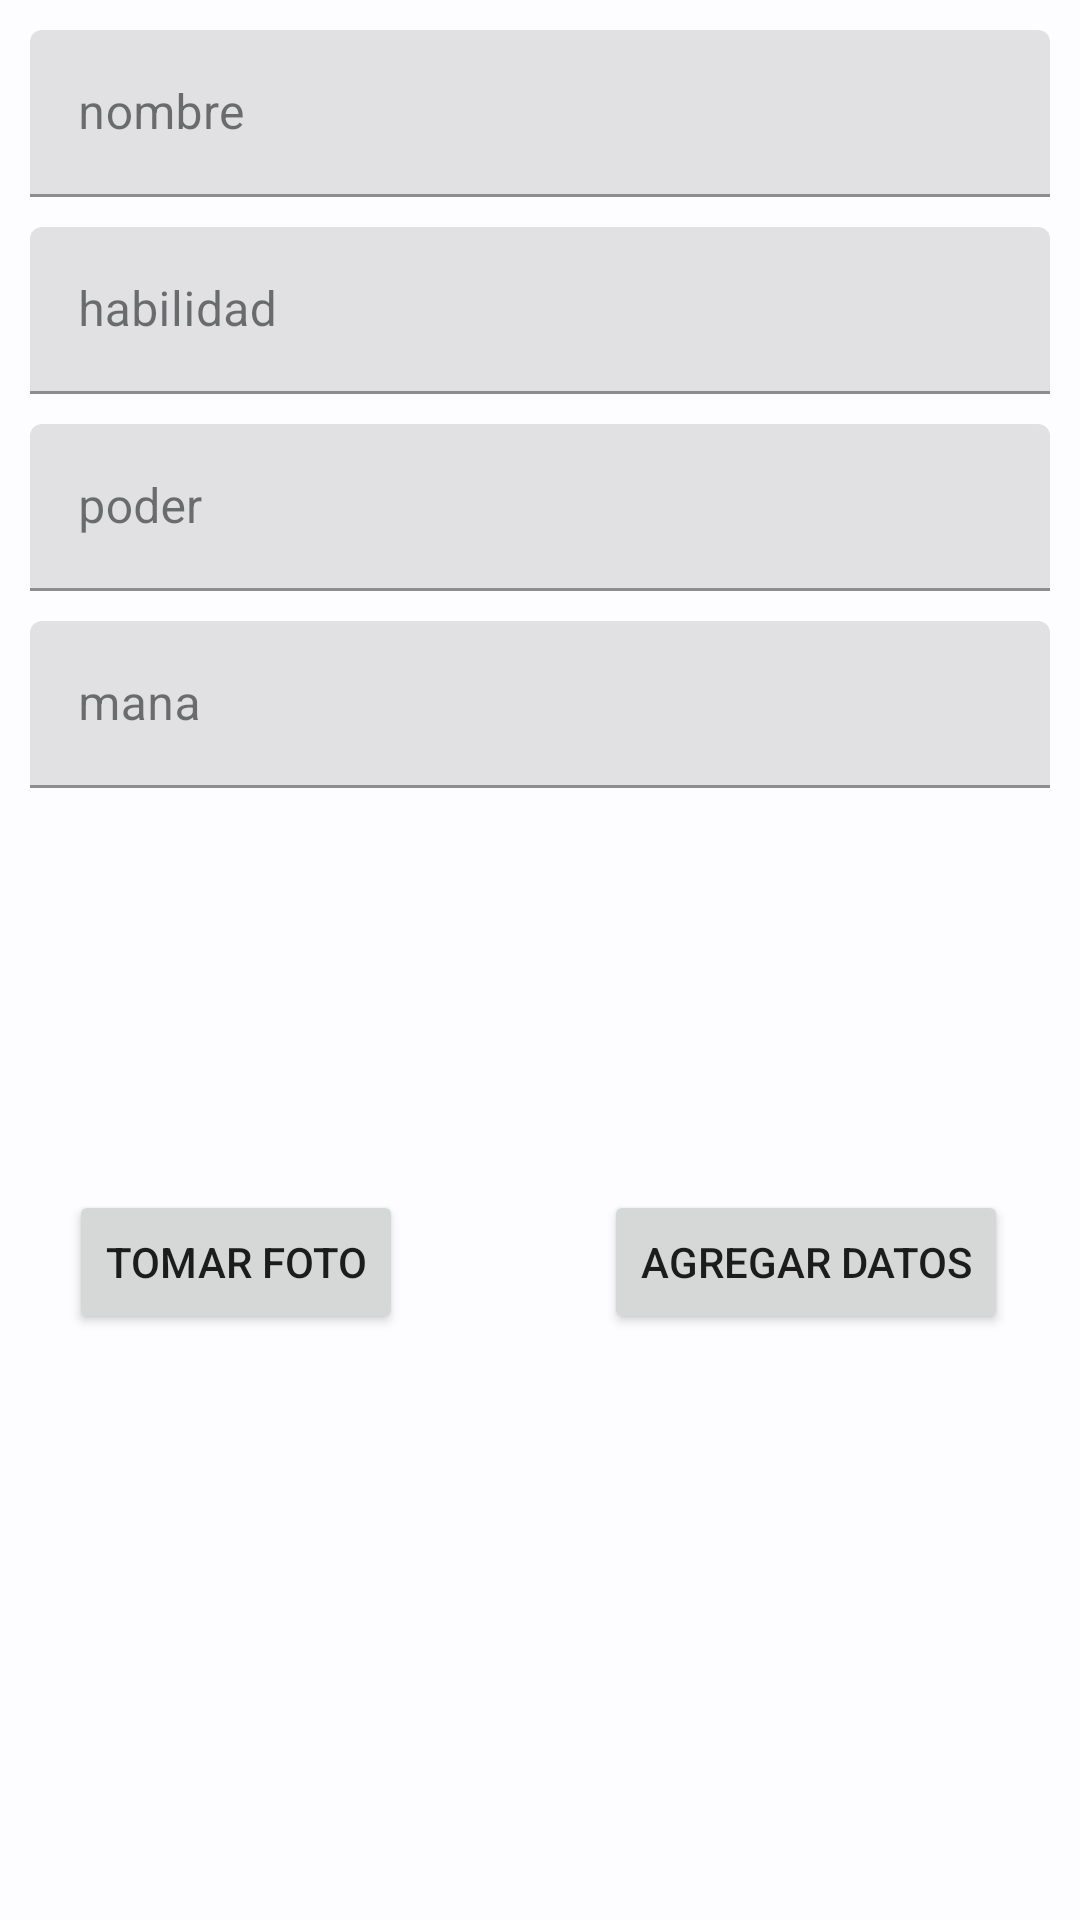

Layout XML and referenced resources for this Android screen:
<!-- AndroidManifest.xml: application theme Theme.EC4_pailan -->
<!-- res/layout/fragment_api_firebase.xml -->
<?xml version="1.0" encoding="utf-8"?>
<androidx.constraintlayout.widget.ConstraintLayout xmlns:android="http://schemas.android.com/apk/res/android"
    xmlns:tools="http://schemas.android.com/tools"
    android:layout_width="match_parent"
    android:layout_height="match_parent"
    xmlns:app="http://schemas.android.com/apk/res-auto"
    tools:context=".view.fragments.ApiFirebaseFragment">

    <com.google.android.material.textfield.TextInputLayout
        android:id="@+id/txt_name"
        android:layout_width="match_parent"
        android:layout_height="wrap_content"
        android:layout_margin="10dp"
        android:hint="nombre"
        app:layout_constraintEnd_toEndOf="parent"
        app:layout_constraintStart_toStartOf="parent"
        app:layout_constraintTop_toTopOf="parent"
        tools:ignore="MissingConstraints">

        <com.google.android.material.textfield.TextInputEditText
            android:layout_width="match_parent"
            android:maxLines="1"
            android:layout_height="wrap_content" />
    </com.google.android.material.textfield.TextInputLayout>

    <com.google.android.material.textfield.TextInputLayout
        android:id="@+id/txt_character"
        android:layout_width="match_parent"
        android:layout_height="wrap_content"
        android:layout_margin="10dp"
        android:hint="habilidad"
        app:layout_constraintEnd_toEndOf="parent"
        app:layout_constraintStart_toStartOf="parent"
        app:layout_constraintTop_toBottomOf="@+id/txt_name"
        tools:ignore="MissingConstraints">

        <com.google.android.material.textfield.TextInputEditText
            android:layout_width="match_parent"
            android:layout_height="wrap_content"
            android:maxLines="1" />
    </com.google.android.material.textfield.TextInputLayout>

    <com.google.android.material.textfield.TextInputLayout
        android:id="@+id/txt_gameSeries"
        android:layout_width="match_parent"
        android:layout_height="wrap_content"
        android:layout_margin="10dp"
        android:hint="poder"
        app:layout_constraintEnd_toEndOf="parent"
        app:layout_constraintStart_toStartOf="parent"
        app:layout_constraintTop_toBottomOf="@+id/txt_character"
        tools:ignore="MissingConstraints">

        <com.google.android.material.textfield.TextInputEditText
            android:layout_width="match_parent"
            android:layout_height="wrap_content"
            android:maxLines="1" />
    </com.google.android.material.textfield.TextInputLayout>

    <com.google.android.material.textfield.TextInputLayout
        android:id="@+id/txt_amiiboSeries"
        android:layout_width="match_parent"
        android:layout_height="wrap_content"
        android:layout_margin="10dp"
        android:hint="mana"
        app:layout_constraintEnd_toEndOf="parent"
        app:layout_constraintStart_toStartOf="parent"
        app:layout_constraintTop_toBottomOf="@+id/txt_gameSeries"
        tools:ignore="MissingConstraints">

        <com.google.android.material.textfield.TextInputEditText
            android:layout_width="match_parent"
            android:layout_height="wrap_content"
            android:maxLines="1" />
    </com.google.android.material.textfield.TextInputLayout>

    <Button
        android:id="@+id/btn_take_photo"
        android:layout_width="wrap_content"
        android:layout_height="wrap_content"
        android:layout_marginTop="24dp"
        android:layout_marginEnd="44dp"
        android:text="Tomar Foto"
        app:layout_constraintEnd_toStartOf="@+id/btn_add_data"
        app:layout_constraintStart_toStartOf="parent"
        app:layout_constraintTop_toBottomOf="@+id/img_photo" />

    <ImageView
        android:id="@+id/img_photo"
        android:layout_width="100dp"
        android:layout_height="100dp"
        android:layout_marginTop="10dp"
        android:scaleType="centerCrop"
        app:layout_constraintEnd_toEndOf="parent"
        app:layout_constraintStart_toStartOf="parent"
        app:layout_constraintTop_toBottomOf="@+id/txt_amiiboSeries" />

    <Button
        android:id="@+id/btn_add_data"
        android:layout_width="wrap_content"
        android:layout_height="wrap_content"
        android:layout_margin="24dp"
        android:layout_marginTop="24dp"
        android:layout_marginEnd="24dp"
        android:text="Agregar Datos"
        app:layout_constraintEnd_toEndOf="parent"
        app:layout_constraintTop_toBottomOf="@+id/img_photo" />

    <androidx.recyclerview.widget.RecyclerView
        android:id="@+id/recycler_view"
        android:layout_width="match_parent"
        android:layout_height="0dp"
        app:layout_constraintBottom_toBottomOf="parent"
        app:layout_constraintEnd_toEndOf="parent"
        app:layout_constraintStart_toStartOf="parent"
        app:layout_constraintTop_toBottomOf="@+id/btn_take_photo" />



</androidx.constraintlayout.widget.ConstraintLayout>
<!-- resources referenced by this layout -->
<resources>
  <style name="Theme.EC4_pailan" parent="Theme.MaterialComponents.DayNight.NoActionBar">
          <item name="colorPrimary">#E45B5B</item>
          <item name="colorOnPrimary">@color/md_theme_light_onPrimary</item>
          <item name="colorPrimaryContainer">@color/md_theme_light_primaryContainer</item>
          <item name="colorOnPrimaryContainer">@color/md_theme_light_onPrimaryContainer</item>
          <item name="colorSecondary">@color/md_theme_light_secondary</item>
          <item name="colorOnSecondary">@color/md_theme_light_onSecondary</item>
          <item name="colorSecondaryContainer">@color/md_theme_light_secondaryContainer</item>
          <item name="colorOnSecondaryContainer">@color/md_theme_light_onSecondaryContainer</item>
          <item name="colorTertiary">@color/md_theme_light_tertiary</item>
          <item name="colorOnTertiary">@color/md_theme_light_onTertiary</item>
          <item name="colorTertiaryContainer">@color/md_theme_light_tertiaryContainer</item>
          <item name="colorOnTertiaryContainer">@color/md_theme_light_onTertiaryContainer</item>
          <item name="colorError">@color/md_theme_light_error</item>
          <item name="colorErrorContainer">@color/md_theme_light_errorContainer</item>
          <item name="colorOnError">@color/md_theme_light_onError</item>
          <item name="colorOnErrorContainer">@color/md_theme_light_onErrorContainer</item>
          <item name="android:colorBackground">@color/md_theme_light_background</item>
          <item name="colorOnBackground">@color/md_theme_light_onBackground</item>
          <item name="colorSurface">@color/md_theme_light_surface</item>
          <item name="colorOnSurface">@color/md_theme_light_onSurface</item>
          <item name="colorSurfaceVariant">@color/md_theme_light_surfaceVariant</item>
          <item name="colorOnSurfaceVariant">@color/md_theme_light_onSurfaceVariant</item>
          <item name="colorOutline">@color/md_theme_light_outline</item>
          <item name="colorOnSurfaceInverse">@color/md_theme_light_inverseOnSurface</item>
          <item name="colorSurfaceInverse">@color/md_theme_light_inverseSurface</item>
          <item name="colorPrimaryInverse">@color/md_theme_light_inversePrimary</item>
      </style>
  <color name="md_theme_light_onPrimary">#FFFFFF</color>
  <color name="md_theme_light_primaryContainer">#D2E4FF</color>
  <color name="md_theme_light_onPrimaryContainer">#001C37</color>
  <color name="md_theme_light_secondary">#3E5AA9</color>
  <color name="md_theme_light_onSecondary">#FFFFFF</color>
  <color name="md_theme_light_secondaryContainer">#DBE1FF</color>
  <color name="md_theme_light_onSecondaryContainer">#00174B</color>
  <color name="md_theme_light_tertiary">#A23F00</color>
  <color name="md_theme_light_onTertiary">#FFFFFF</color>
  <color name="md_theme_light_tertiaryContainer">#FFDBCC</color>
  <color name="md_theme_light_onTertiaryContainer">#351000</color>
  <color name="md_theme_light_error">#BA1A1A</color>
  <color name="md_theme_light_errorContainer">#FFDAD6</color>
  <color name="md_theme_light_onError">#FFFFFF</color>
  <color name="md_theme_light_onErrorContainer">#410002</color>
  <color name="md_theme_light_background">#FDFCFF</color>
  <color name="md_theme_light_onBackground">#1A1C1E</color>
  <color name="md_theme_light_surface">#FDFCFF</color>
  <color name="md_theme_light_onSurface">#1A1C1E</color>
  <color name="md_theme_light_surfaceVariant">#DFE2EB</color>
  <color name="md_theme_light_onSurfaceVariant">#43474E</color>
  <color name="md_theme_light_outline">#73777F</color>
  <color name="md_theme_light_inverseOnSurface">#F1F0F4</color>
  <color name="md_theme_light_inverseSurface">#2F3033</color>
  <color name="md_theme_light_inversePrimary">#A1C9FF</color>
</resources>
